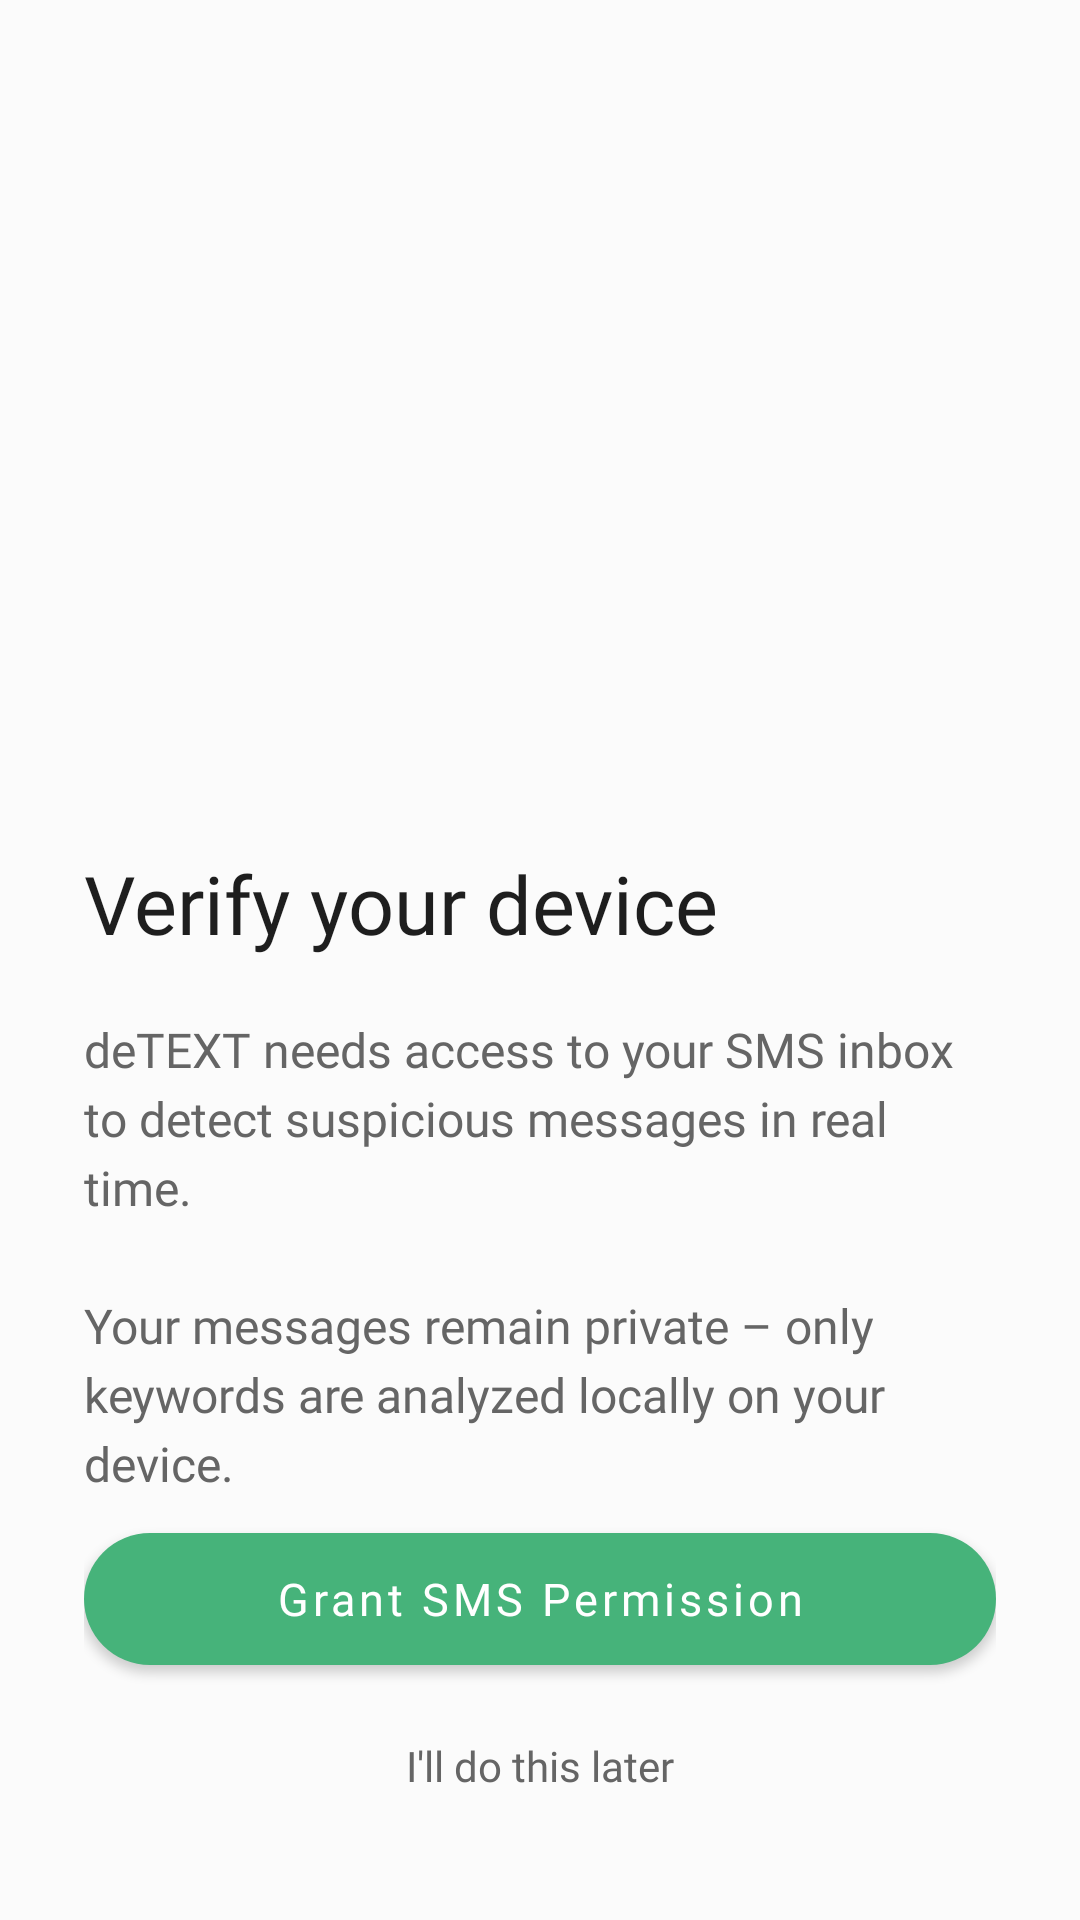

Android layout source for this screen:
<!-- AndroidManifest.xml: application theme Theme.ApCiDa -->
<!-- res/layout/activity_onboarding.xml -->
<?xml version="1.0" encoding="utf-8"?>
<androidx.constraintlayout.widget.ConstraintLayout
    xmlns:android="http://schemas.android.com/apk/res/android"
    xmlns:app="http://schemas.android.com/apk/res-auto"
    android:layout_width="match_parent"
    android:layout_height="match_parent"
    android:background="@color/background">

    
    
    

    <androidx.constraintlayout.widget.ConstraintLayout
        android:id="@+id/layout_onboarding"
        android:layout_width="match_parent"
        android:layout_height="match_parent"
        android:paddingStart="28dp"
        android:paddingEnd="28dp"
        android:paddingBottom="24dp">

        
        <androidx.constraintlayout.widget.Guideline
            android:id="@+id/content_guideline"
            android:layout_width="wrap_content"
            android:layout_height="wrap_content"
            android:orientation="horizontal"
            app:layout_constraintGuide_begin="283dp" />

        
        <ImageView
            android:id="@+id/img_shield"
            android:layout_width="1dp"
            android:layout_height="1dp"
            android:visibility="gone"
            android:src="@drawable/ic_safety"
            android:tint="@color/primary" />

        
        <TextView
            android:id="@+id/text_title"
            android:layout_width="0dp"
            android:layout_height="wrap_content"
            android:fontFamily="@font/dm_sans_bold"
            android:text="Verify your device"
            android:textColor="@color/text_primary"
            android:textSize="27sp"
            app:layout_constraintEnd_toEndOf="parent"
            app:layout_constraintStart_toStartOf="parent"
            app:layout_constraintTop_toTopOf="@id/content_guideline" />

        
        <TextView
            android:id="@+id/text_description"
            android:layout_width="0dp"
            android:layout_height="wrap_content"
            android:layout_marginTop="20dp"
            android:fontFamily="@font/dm_sans_regular"
            android:lineSpacingExtra="4dp"
            android:text="deTEXT needs access to your SMS inbox to detect suspicious messages in real time.&#10;&#10;Your messages remain private – only keywords are analyzed locally on your device."
            android:textColor="@color/text_secondary"
            android:textSize="16sp"
            app:layout_constraintEnd_toEndOf="parent"
            app:layout_constraintStart_toStartOf="parent"
            app:layout_constraintTop_toBottomOf="@id/text_title" />

        
        <androidx.cardview.widget.CardView
            android:id="@+id/card_privacy"
            android:layout_width="1dp"
            android:layout_height="1dp"
            android:visibility="gone"
            app:cardElevation="0dp">

            <LinearLayout
                android:layout_width="match_parent"
                android:layout_height="match_parent"
                android:orientation="vertical">

                <TextView
                    android:layout_width="wrap_content"
                    android:layout_height="wrap_content"
                    android:text="Privacy Guarantee" />

            </LinearLayout>

        </androidx.cardview.widget.CardView>

        
        
        <TextView
            android:id="@+id/text_skip"
            android:layout_width="wrap_content"
            android:layout_height="wrap_content"
            android:layout_marginBottom="8dp"
            android:fontFamily="@font/dm_sans_medium"
            android:gravity="center"
            android:padding="10dp"
            android:text="I'll do this later"
            android:textColor="@color/text_secondary"
            android:textSize="14sp"
            app:layout_constraintBottom_toBottomOf="parent"
            app:layout_constraintEnd_toEndOf="parent"
            app:layout_constraintStart_toStartOf="parent" />

        
        <com.google.android.material.button.MaterialButton
            android:id="@+id/btn_grant_permission"
            android:layout_width="0dp"
            android:layout_height="56dp"
            android:layout_marginBottom="8dp"
            android:fontFamily="@font/dm_sans_semibold"
            android:text="Grant SMS Permission"
            android:textAllCaps="false"
            android:textColor="@color/white"
            android:textSize="15sp"
            app:backgroundTint="@color/primary"
            app:cornerRadius="28dp"
            app:layout_constraintBottom_toTopOf="@id/text_skip"
            app:layout_constraintEnd_toEndOf="parent"
            app:layout_constraintStart_toStartOf="parent" />

    </androidx.constraintlayout.widget.ConstraintLayout>


    
    
    
    

    <FrameLayout
        android:id="@+id/layout_verified"
        android:layout_width="match_parent"
        android:layout_height="match_parent"
        android:background="#52000000"
        android:clickable="true"
        android:focusable="true"
        android:visibility="gone"
        app:layout_constraintBottom_toBottomOf="parent"
        app:layout_constraintEnd_toEndOf="parent"
        app:layout_constraintStart_toStartOf="parent"
        app:layout_constraintTop_toTopOf="parent">

        
        <com.google.android.material.card.MaterialCardView
            android:id="@+id/card_verified"
            android:layout_width="match_parent"
            android:layout_height="wrap_content"
            android:layout_gravity="bottom"
            app:cardBackgroundColor="@color/surface"
            app:cardCornerRadius="28dp"
            app:cardElevation="8dp">

            <LinearLayout
                android:layout_width="match_parent"
                android:layout_height="wrap_content"
                android:gravity="center_horizontal"
                android:orientation="vertical"
                android:paddingStart="28dp"
                android:paddingTop="44dp"
                android:paddingEnd="28dp"
                android:paddingBottom="28dp">

                
                <com.google.android.material.card.MaterialCardView
                    android:layout_width="74dp"
                    android:layout_height="74dp"
                    app:cardBackgroundColor="@color/primary"
                    app:cardCornerRadius="37dp"
                    app:cardElevation="0dp">

                    <TextView
                        android:layout_width="match_parent"
                        android:layout_height="match_parent"
                        android:fontFamily="@font/dm_sans_bold"
                        android:gravity="center"
                        android:text="✓"
                        android:textColor="@color/white"
                        android:textSize="40sp" />

                </com.google.android.material.card.MaterialCardView>

                
                <TextView
                    android:layout_width="wrap_content"
                    android:layout_height="wrap_content"
                    android:layout_marginTop="22dp"
                    android:fontFamily="@font/dm_sans_bold"
                    android:text="Verification Complete"
                    android:textColor="@color/text_primary"
                    android:textSize="26sp" />

                
                <TextView
                    android:layout_width="wrap_content"
                    android:layout_height="wrap_content"
                    android:layout_marginTop="8dp"
                    android:fontFamily="@font/dm_sans_regular"
                    android:text="Your device has been verified."
                    android:textColor="@color/text_secondary"
                    android:textSize="16sp" />

                
                <com.google.android.material.button.MaterialButton
                    android:id="@+id/btn_done"
                    android:layout_width="match_parent"
                    android:layout_height="56dp"
                    android:layout_marginTop="32dp"
                    android:fontFamily="@font/dm_sans_semibold"
                    android:text="Done"
                    android:textAllCaps="false"
                    android:textColor="@color/white"
                    android:textSize="16sp"
                    app:backgroundTint="@color/primary"
                    app:cornerRadius="28dp" />

            </LinearLayout>

        </com.google.android.material.card.MaterialCardView>

    </FrameLayout>

</androidx.constraintlayout.widget.ConstraintLayout>
<!-- resources referenced by this layout -->
<resources>
  <color name="background">#FBFBFB</color>
  <color name="primary">#46B37A</color>
  <color name="surface">#FFFFFF</color>
  <color name="text_primary">#1E1E1E</color>
  <color name="text_secondary">#656565</color>
  <color name="white">#FFFFFF</color>
  <!-- drawable ic_safety (drawable) -->
  <?xml version="1.0" encoding="utf-8"?>
  <vector xmlns:android="http://schemas.android.com/apk/res/android"
      android:width="24dp"
      android:height="24dp"
      android:viewportWidth="24"
      android:viewportHeight="24">
      <path
          android:fillColor="@android:color/black"
          android:pathData="M12,1L3,5v6c0,5.55 3.84,10.74 9,12 5.16,-1.26 9,-6.45 9,-12V5L12,1zM10,17l-4,-4 1.41,-1.41L10,14.17l6.59,-6.59L18,9l-8,8z"/>
  </vector>
  <style name="Theme.ApCiDa" parent="Theme.MaterialComponents.Light.NoActionBar">
          <item name="colorPrimary">@color/primary</item>
          <item name="colorPrimaryVariant">@color/primary_dark</item>
          <item name="colorOnPrimary">@color/on_primary</item>
          <item name="android:windowBackground">@color/background</item>
          <item name="android:statusBarColor">@color/background</item>
          <item name="android:windowLightStatusBar">true</item>
      </style>
  <color name="primary_dark">#4F9668</color>
  <color name="on_primary">#FFFFFF</color>
</resources>
